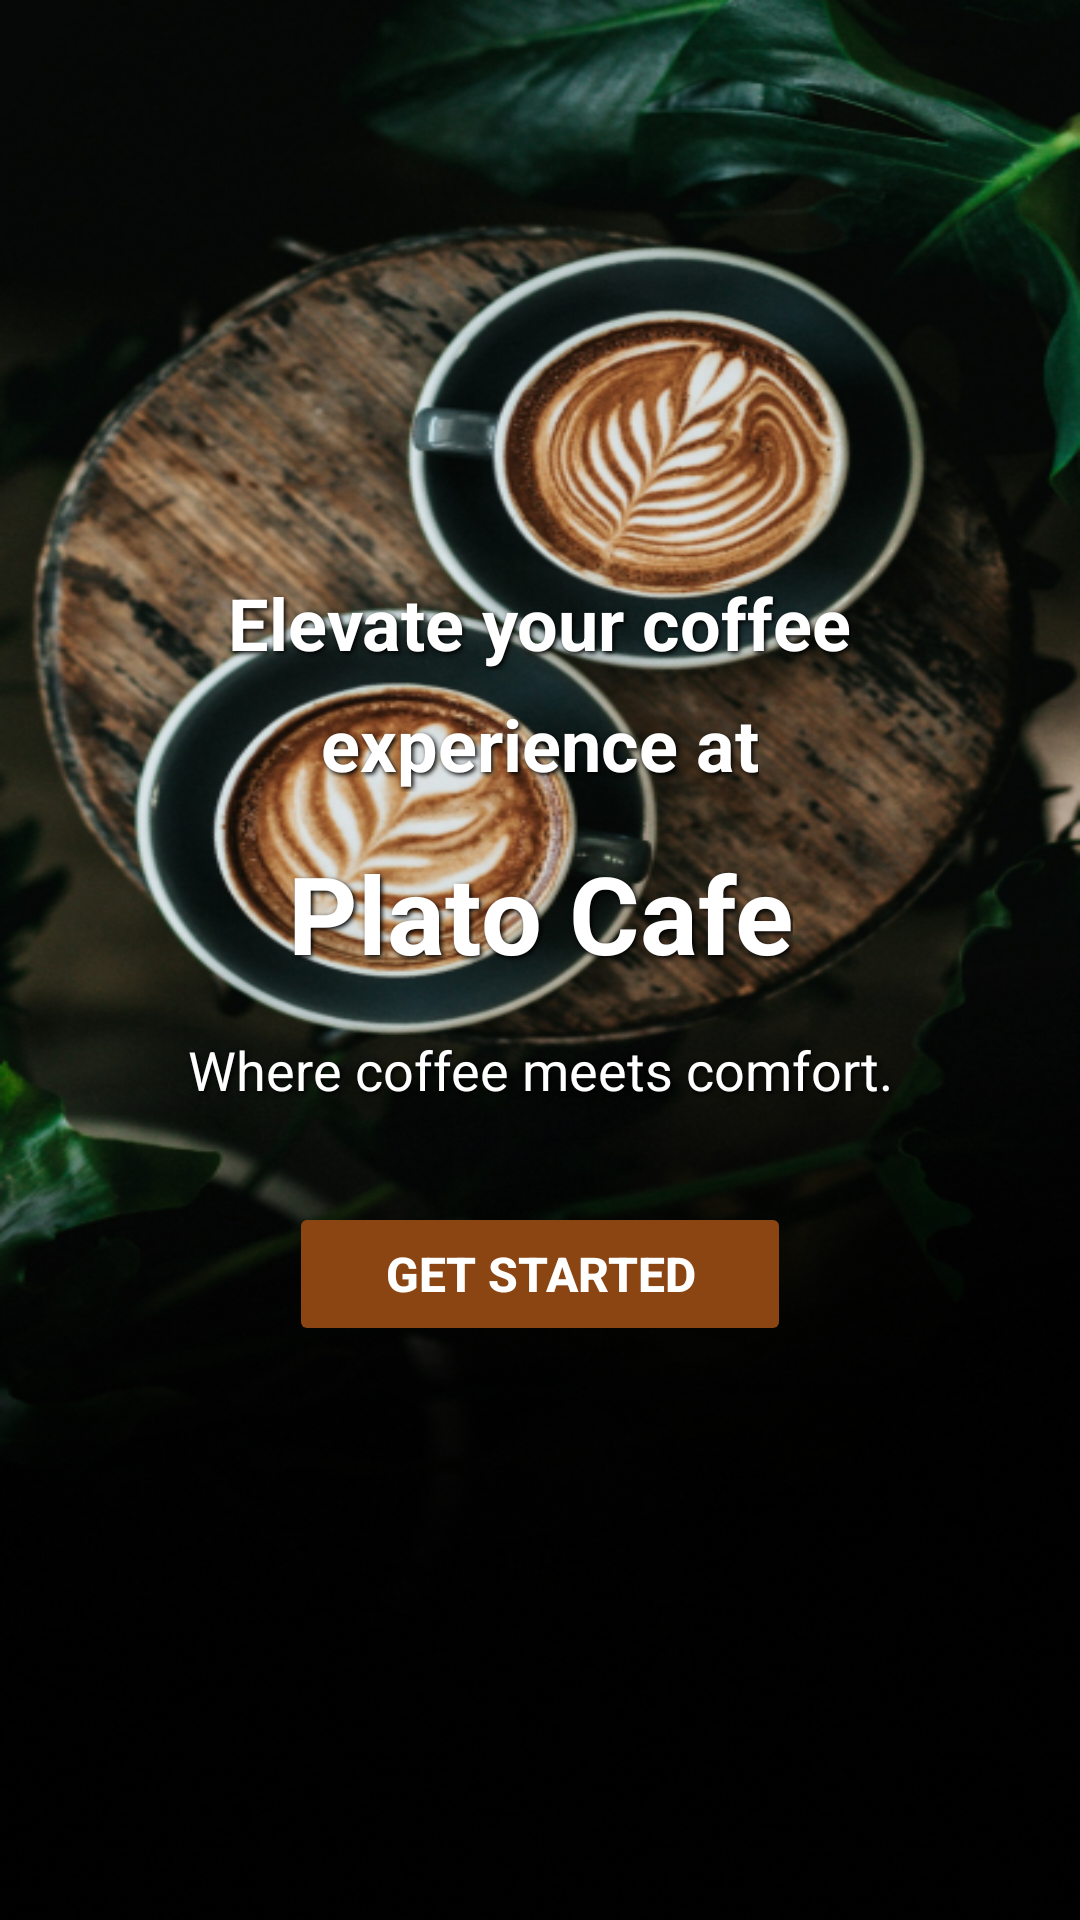

Here is an Android app screen rendered from its layout file. Give the layout XML and the strings, colors and styles it references.
<!-- AndroidManifest.xml: application theme Theme.PlatoCoffee -->
<!-- res/layout/activity_splash.xml -->
<?xml version="1.0" encoding="utf-8"?>
<RelativeLayout xmlns:android="http://schemas.android.com/apk/res/android"
    xmlns:tools="http://schemas.android.com/tools"
    android:layout_width="match_parent"
    android:layout_height="match_parent"
    android:background="@drawable/ic_back"
    tools:context=".Splash">

    <LinearLayout
        android:layout_width="match_parent"
        android:layout_height="wrap_content"
        android:layout_centerInParent="true"
        android:orientation="vertical"
        android:padding="32dp"
        android:gravity="center">

        
        <TextView
            android:layout_width="wrap_content"
            android:layout_height="wrap_content"
            android:text="Elevate your coffee"
            android:textColor="#FFFFFF"
            android:textSize="24sp"
            android:textStyle="bold"
            android:gravity="center"
            android:shadowColor="@android:color/black"
            android:shadowDx="2"
            android:shadowDy="2"
            android:shadowRadius="4" />

        
        <TextView
            android:layout_width="wrap_content"
            android:layout_height="wrap_content"
            android:text="experience at"
            android:textColor="#FFFFFF"
            android:textSize="24sp"
            android:textStyle="bold"
            android:gravity="center"
            android:layout_marginTop="8dp"
            android:shadowColor="@android:color/black"
            android:shadowDx="2"
            android:shadowDy="2"
            android:shadowRadius="4" />

        
        <TextView
            android:layout_width="wrap_content"
            android:layout_height="wrap_content"
            android:text="Plato Cafe"
            android:textColor="#FFFFFF"
            android:textSize="36sp"
            android:textStyle="bold"
            android:gravity="center"
            android:layout_marginTop="16dp"
            android:shadowColor="@android:color/black"
            android:shadowDx="2"
            android:shadowDy="2"
            android:shadowRadius="4" />

        
        <TextView
            android:layout_width="wrap_content"
            android:layout_height="wrap_content"
            android:text="Where coffee meets comfort."
            android:textColor="#FFFFFF"
            android:textSize="18sp"
            android:gravity="center"
            android:layout_marginTop="16dp"
            android:shadowColor="@android:color/black"
            android:shadowDx="2"
            android:shadowDy="2"
            android:shadowRadius="4" />

        
        <Button
            android:id="@+id/getStartedBtn"
            android:layout_width="wrap_content"
            android:layout_height="wrap_content"
            android:text="Get Started"
            android:textColor="#FFFFFF"
            android:textSize="16sp"
            android:textStyle="bold"
            android:backgroundTint="#8B4513"
            android:paddingLeft="32dp"
            android:paddingRight="32dp"
            android:paddingTop="12dp"
            android:paddingBottom="12dp"
            android:layout_marginTop="32dp"
            android:gravity="center"
            android:elevation="4dp" />

    </LinearLayout>

</RelativeLayout>
<!-- resources referenced by this layout -->
<resources>
  <!-- drawable ic_back: png bitmap (drawable, 440187 bytes) -->
  <style name="Theme.PlatoCoffee" parent="Base.Theme.PlatoCoffee" />
  <style name="Base.Theme.PlatoCoffee" parent="Theme.Material3.DayNight.NoActionBar">
          
          
      </style>
</resources>
